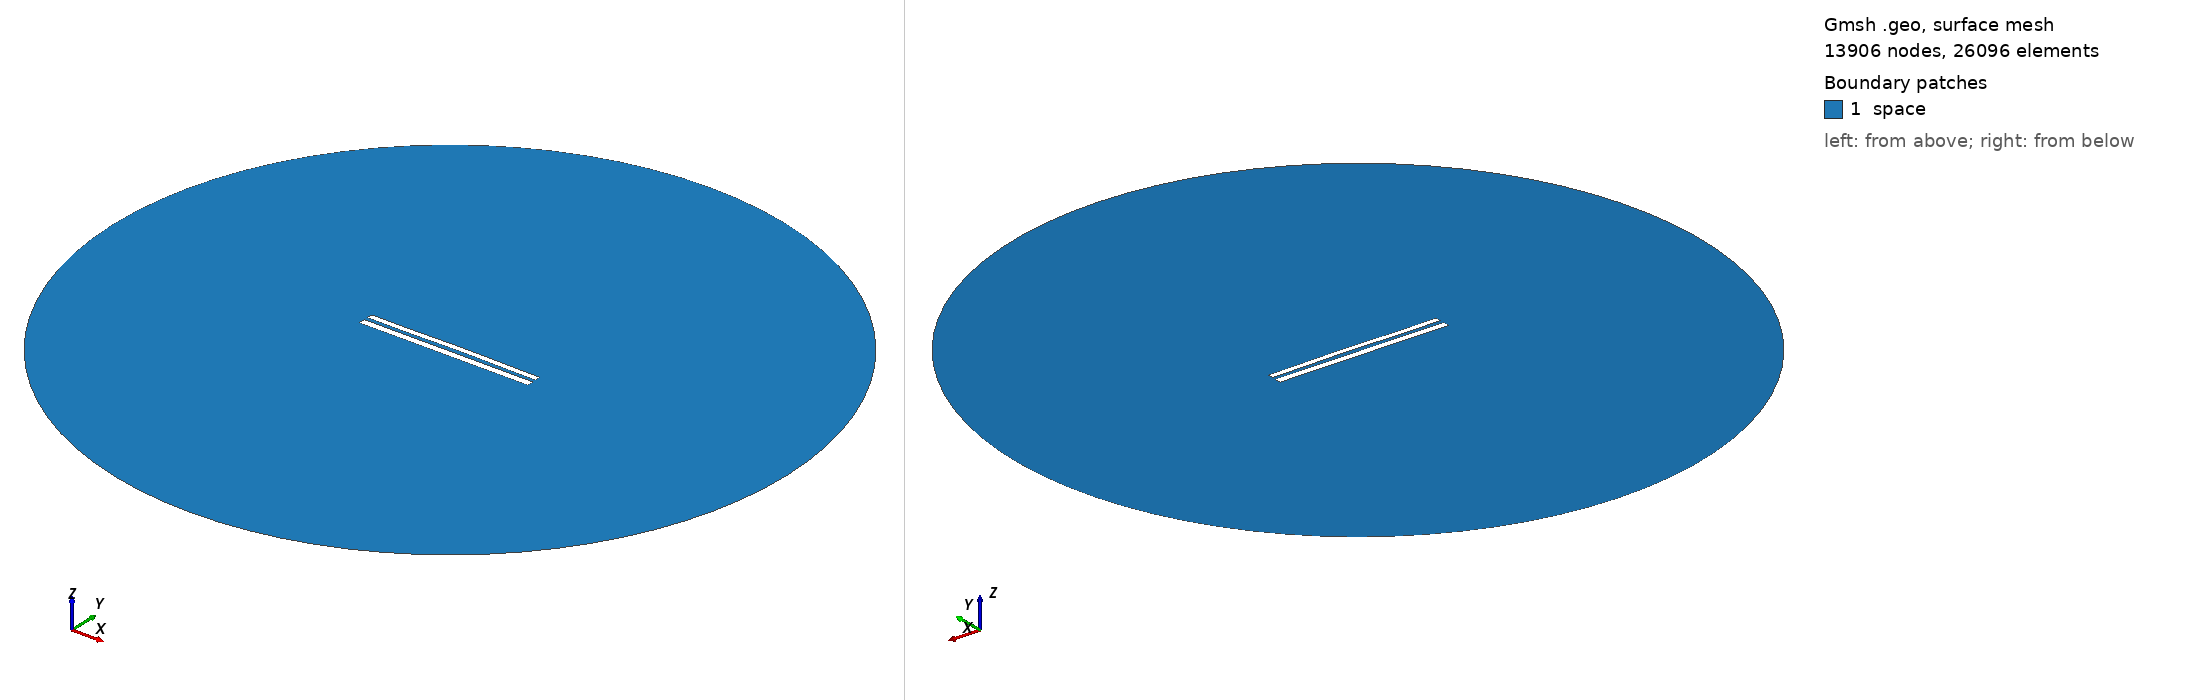

Gmsh geometry script, surface-meshed: 13906 nodes, 26096 surface elements. Boundary patches (legend numbers): 1 space. Left view from above one corner, right view from below the opposite corner. Legend entries are the model's physical surfaces. The drawing asked Gmsh for element sizes between 1% and 20% of the model's largest extent; the script's own settings can give other sizes.

=== 8482.geo (drawn) ===
//---------------------------------------
// Geometry kernel
//---------------------------------------

SetFactory("OpenCASCADE");



//---------------------------------------
// Parameters of the geometry
//---------------------------------------

// Overetch of the upper plate
overetch = 0.25;

// Distance between the plates
distance = 2.25;

// Discretization over the x axis (for the deformation)
nx = 50; 

// Length of the plate
L = 100 - overetch; 

// Number of modes
n = 4; 

// 1st mode coefficient
coeff(1) = 0.0;
beta(1) = 0.596864 * 3.1415926535 / L;

// 2nd mode coefficient
coeff(2) = 0.15;
beta(2) = 1.49418 * 3.1415926535 / L;

// 3rd mode coefficient
coeff(3) = -0.075;
beta(3) = 2.50025 * 3.1415926535 / L;

// 4th mode coefficient
coeff(4) = -0.075;
beta(4) = 3.49999 * 3.1415926535 / L;



//---------------------------------------
// Upper plate (deformed rectangle)
//---------------------------------------

// Coordiantes of the upper plate
xmin = -50;
xmax = 50 - overetch;

// Height of the upper plate
yheight = 4 - 2 * overetch;

// Indexes of the points
UpperID[] = {};
LowerID[] = {};
LeftID[] = {};
RightID[] = {};

// Point index
p = 1;

// Horizontal edges
For i In {1:nx}
    x = xmin + (i-1)*(xmax - xmin)/(nx-1);

    y_bottom = distance / 2 + overetch;
    For j In {1:n}
        C = (Cosh(beta(j)*L) + Cos(beta(j)*L)) / (Sinh(beta(j)*L) + Sin(beta(j)*L));
        y_bottom  = y_bottom + coeff(j) * (Cosh(beta(j)*(x+50)) - Cos(beta(j)*(x+50)) - C * (Sinh(beta(j)*(x+50)) - Sin(beta(j)*(x+50))));
    EndFor

    y_top = y_bottom + yheight;

    Point(p) = {x, y_top, 0, 1.0};
    UpperID[i] = p;
    p = p + 1;

    Point(p) = {x, y_bottom, 0, 1.0};
    LowerID[i] = p;
    p = p + 1;
EndFor

// Create point lists
UpperPts[] = {}; LowerPts[] = {};
For i In {1:nx}
  UpperPts[] += {UpperID[i]};
  LowerPts[] += {LowerID[i]};
EndFor

// Build splines
Spline(1) = {UpperPts[]};
Spline(2) = {LowerPts[]};
Line(3) = {LowerPts[nx-1], UpperPts[nx-1]};
Line(4) = {LowerPts[0], UpperPts[0]};

// Build the plane surface
Curve Loop(1) = {2, 3, -1, -4};
Plane Surface(1) = {1};



//---------------------------------------
// Lower plate (rectangle)
//---------------------------------------

// Vertices
Point(1001) = {-50, -1, 0, 1.0};
Point(1002) = { 50, -1, 0, 1.0};
Point(1003) = { 50,  -5, 0, 1.0};
Point(1004) = {-50,  -5, 0, 1.0};

// Edges
Line(5) = {1001, 1002};
Line(6) = {1002, 1003};
Line(7) = {1003, 1004};
Line(8) = {1004, 1001};

// Plane surface
Line Loop(2) = {5, 6, 7, 8};
Plane Surface(2) = {2}; 



//---------------------------------------
// Outer (fictious) boundary
//---------------------------------------

// Points
Point(1005) = {0, 0, 0};       // Center
Point(1006) = {200, 0, 0};     // Start point
Point(1007) = {0, 200, 0};     // 90 degrees
Point(1008) = {-200, 0, 0};    // 180 degrees
Point(1009) = {0, -200, 0};    // 270 degrees

// Circle arcs (each needs start, center, end)
Circle(9) = {1006, 1005, 1007};
Circle(10) = {1007, 1005, 1008};
Circle(11) = {1008, 1005, 1009};
Circle(12) = {1009, 1005, 1006};

// Plane surface for the entire domain
Curve Loop(3) = {9, 10, 11, 12};
Surface(3) = {3};

// Subtract the plates from the whole domain to obtain the actual domain where we want to solve the equations
BooleanDifference{ Surface{3}; Delete; }{ Surface{1}; Surface{2}; Delete; }




//---------------------------------------
// Transfinite Lines/Curves
//---------------------------------------

// Set the number of points on the boundaries
r = 7;

// Plates
Transfinite Curve {1, 2} = 50*r Using Progression 1;
Transfinite Curve {3, 4} = 2*r Using Progression 1;
Transfinite Line {5, 7} = 50*r Using Progression 1;
Transfinite Line {6, 8} = 2*r Using Progression 1;

// Outer boundary
Transfinite Line {9, 10, 11, 12} = 20 Using Progression 1;



//---------------------------------------
// Physical groups
//---------------------------------------                

// Physical curves (boundaries)
Physical Line("force_segment", 10) = {2};
Physical Line("upper_plate", 11) = {1, 3, 4};
Physical Line("lower_plate", 12) = {5, 6, 7, 8};
Physical Line("boundary", 20) = {9, 10, 11, 12};

// Physical Surfaces
Physical Surface("space", 30) = {3};



//---------------------------------------
// 6. Generate the Mesh
//---------------------------------------

// 2D mesh generation
Mesh 2;
